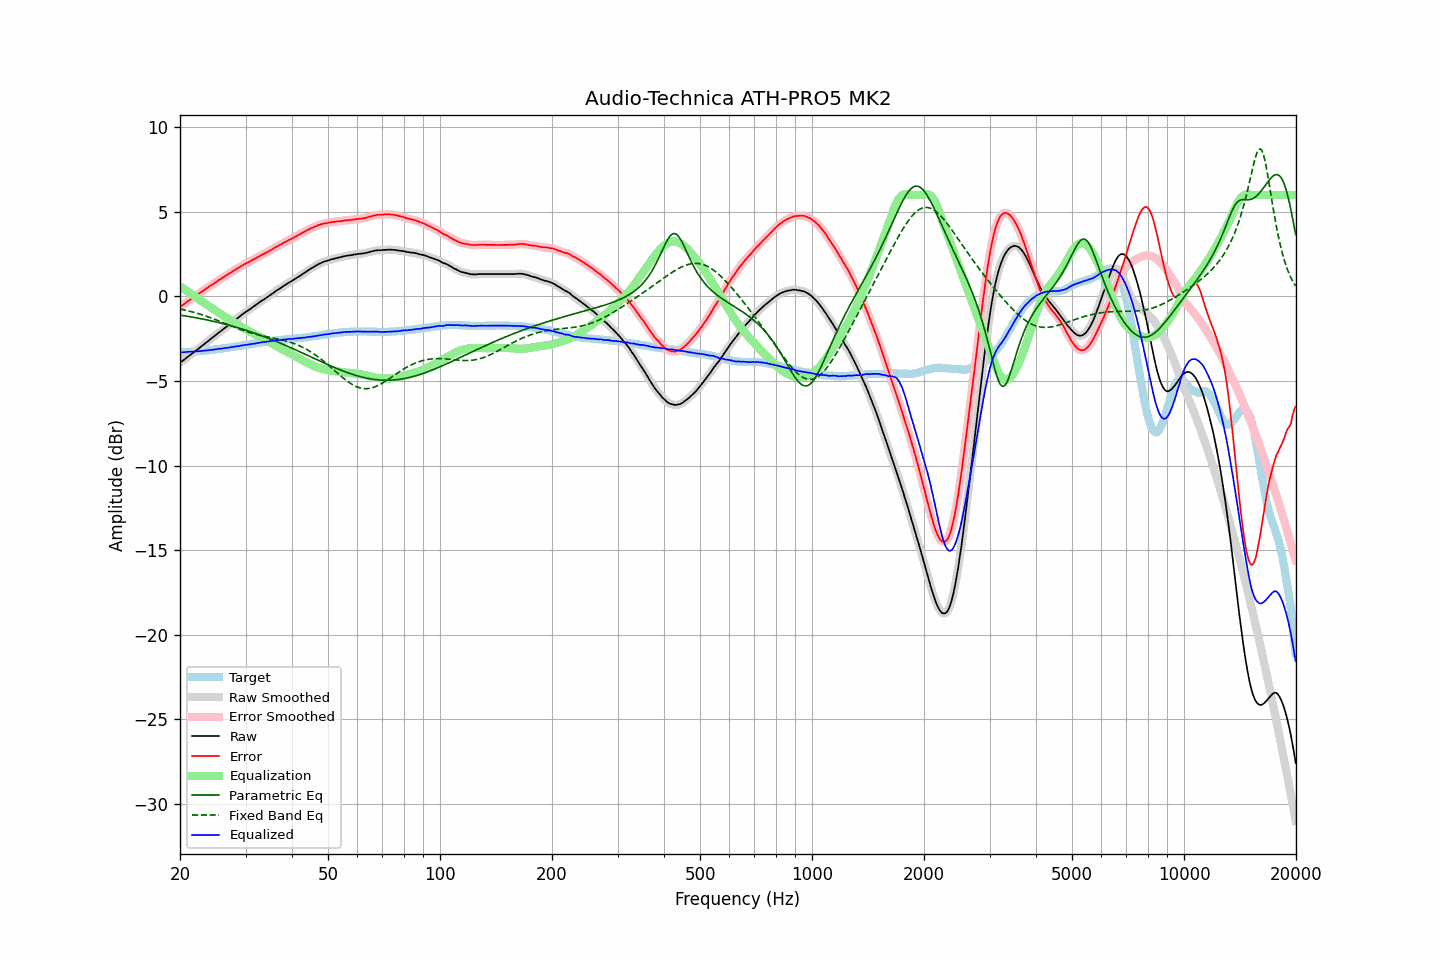

Source data for this figure (header and first rows):
frequency, raw, error, smoothed, error_smoothed, equalization, parametric_eq, fixed_band_eq, equalized_raw, equalized_smoothed, target
20.00, -3.92, -0.61, -3.92, -0.61, 0.61, -1.10, -0.74, -3.30, -3.31, -3.30
20.20, -3.85, -0.54, -3.85, -0.55, 0.55, -1.12, -0.76, -3.30, -3.30, -3.30
20.40, -3.78, -0.48, -3.77, -0.48, 0.48, -1.13, -0.78, -3.30, -3.30, -3.29
20.61, -3.71, -0.42, -3.70, -0.41, 0.41, -1.15, -0.80, -3.29, -3.29, -3.28
20.81, -3.63, -0.34, -3.63, -0.35, 0.35, -1.16, -0.82, -3.28, -3.28, -3.28
21.02, -3.56, -0.28, -3.56, -0.28, 0.28, -1.18, -0.85, -3.28, -3.28, -3.27
21.23, -3.49, -0.21, -3.48, -0.21, 0.21, -1.20, -0.87, -3.27, -3.27, -3.27
21.44, -3.42, -0.15, -3.41, -0.15, 0.15, -1.21, -0.90, -3.27, -3.26, -3.26
21.66, -3.34, -0.08, -3.34, -0.08, 0.08, -1.23, -0.92, -3.26, -3.26, -3.25
21.87, -3.26, -0.01, -3.27, -0.02, 0.02, -1.24, -0.95, -3.25, -3.25, -3.25
22.09, -3.20, 0.05, -3.19, 0.05, -0.05, -1.26, -0.98, -3.25, -3.25, -3.24
22.31, -3.12, 0.11, -3.12, 0.12, -0.12, -1.28, -1.01, -3.24, -3.24, -3.23
22.54, -3.05, 0.19, -3.05, 0.18, -0.18, -1.30, -1.04, -3.23, -3.23, -3.23
22.76, -2.98, 0.25, -2.97, 0.25, -0.25, -1.31, -1.07, -3.22, -3.22, -3.22
22.99, -2.90, 0.32, -2.90, 0.32, -0.32, -1.33, -1.10, -3.21, -3.21, -3.21
23.22, -2.83, 0.38, -2.82, 0.38, -0.38, -1.35, -1.13, -3.21, -3.21, -3.20
23.45, -2.75, 0.45, -2.75, 0.45, -0.45, -1.37, -1.16, -3.19, -3.19, -3.19
23.69, -2.68, 0.51, -2.67, 0.51, -0.51, -1.39, -1.19, -3.19, -3.19, -3.18
23.92, -2.60, 0.58, -2.60, 0.58, -0.58, -1.41, -1.23, -3.17, -3.17, -3.17
24.16, -2.53, 0.64, -2.52, 0.64, -0.64, -1.43, -1.26, -3.17, -3.16, -3.16
24.40, -2.44, 0.71, -2.45, 0.70, -0.70, -1.45, -1.29, -3.15, -3.15, -3.15
24.65, -2.38, 0.76, -2.37, 0.76, -0.77, -1.47, -1.33, -3.14, -3.14, -3.13
24.89, -2.29, 0.83, -2.30, 0.83, -0.83, -1.50, -1.37, -3.12, -3.13, -3.12
25.14, -2.23, 0.89, -2.22, 0.89, -0.89, -1.52, -1.40, -3.12, -3.11, -3.11
25.39, -2.14, 0.96, -2.15, 0.96, -0.95, -1.54, -1.44, -3.10, -3.10, -3.10
25.65, -2.08, 1.02, -2.08, 1.02, -1.01, -1.56, -1.48, -3.09, -3.09, -3.09
25.91, -2.01, 1.07, -2.00, 1.08, -1.08, -1.59, -1.51, -3.08, -3.08, -3.08
26.16, -1.92, 1.14, -1.93, 1.14, -1.14, -1.61, -1.55, -3.06, -3.07, -3.06
26.43, -1.86, 1.20, -1.86, 1.20, -1.20, -1.64, -1.59, -3.06, -3.05, -3.05
26.69, -1.79, 1.26, -1.78, 1.26, -1.26, -1.66, -1.63, -3.04, -3.04, -3.04
26.96, -1.71, 1.32, -1.71, 1.32, -1.32, -1.69, -1.67, -3.02, -3.03, -3.02
27.23, -1.64, 1.38, -1.63, 1.38, -1.38, -1.71, -1.71, -3.01, -3.01, -3.01
27.50, -1.56, 1.44, -1.56, 1.44, -1.44, -1.74, -1.75, -2.99, -3.00, -2.99
27.77, -1.49, 1.50, -1.49, 1.50, -1.50, -1.77, -1.78, -2.98, -2.98, -2.98
28.05, -1.42, 1.55, -1.41, 1.56, -1.56, -1.79, -1.82, -2.97, -2.97, -2.96
28.33, -1.34, 1.62, -1.34, 1.61, -1.61, -1.82, -1.86, -2.95, -2.96, -2.95
28.62, -1.27, 1.67, -1.27, 1.67, -1.67, -1.85, -1.90, -2.94, -2.94, -2.93
28.90, -1.20, 1.73, -1.19, 1.73, -1.73, -1.88, -1.93, -2.93, -2.92, -2.92
29.19, -1.12, 1.79, -1.12, 1.79, -1.79, -1.91, -1.97, -2.90, -2.91, -2.90
29.48, -1.05, 1.85, -1.05, 1.85, -1.84, -1.94, -2.00, -2.89, -2.89, -2.89
29.78, -0.98, 1.90, -0.98, 1.90, -1.90, -1.97, -2.03, -2.87, -2.87, -2.87
30.08, -0.91, 1.96, -0.91, 1.95, -1.95, -2.00, -2.07, -2.86, -2.86, -2.86
30.38, -0.85, 2.00, -0.85, 2.00, -2.00, -2.03, -2.10, -2.85, -2.85, -2.84
30.68, -0.79, 2.05, -0.78, 2.05, -2.05, -2.06, -2.13, -2.84, -2.83, -2.83
30.99, -0.72, 2.10, -0.72, 2.10, -2.10, -2.09, -2.16, -2.82, -2.82, -2.81
31.30, -0.65, 2.16, -0.65, 2.15, -2.16, -2.12, -2.18, -2.80, -2.81, -2.80
31.61, -0.59, 2.20, -0.58, 2.20, -2.21, -2.16, -2.21, -2.79, -2.79, -2.78
31.93, -0.52, 2.26, -0.52, 2.26, -2.26, -2.19, -2.23, -2.78, -2.77, -2.77
32.24, -0.45, 2.31, -0.45, 2.31, -2.31, -2.22, -2.26, -2.76, -2.76, -2.75
32.57, -0.38, 2.37, -0.38, 2.37, -2.36, -2.26, -2.28, -2.74, -2.74, -2.74
32.89, -0.31, 2.42, -0.31, 2.42, -2.41, -2.29, -2.30, -2.72, -2.72, -2.72
33.22, -0.25, 2.47, -0.25, 2.47, -2.46, -2.33, -2.32, -2.71, -2.71, -2.71
33.55, -0.19, 2.51, -0.18, 2.51, -2.51, -2.36, -2.34, -2.70, -2.70, -2.69
33.89, -0.13, 2.56, -0.12, 2.56, -2.56, -2.40, -2.36, -2.69, -2.69, -2.68
34.23, -0.06, 2.61, -0.06, 2.61, -2.61, -2.44, -2.38, -2.67, -2.67, -2.66
34.57, 0.00, 2.66, 0.01, 2.66, -2.67, -2.47, -2.40, -2.66, -2.66, -2.65
34.92, 0.07, 2.72, 0.07, 2.71, -2.72, -2.51, -2.42, -2.64, -2.64, -2.64
35.27, 0.14, 2.77, 0.14, 2.77, -2.77, -2.55, -2.44, -2.63, -2.63, -2.62
35.62, 0.21, 2.83, 0.21, 2.83, -2.83, -2.59, -2.46, -2.61, -2.61, -2.61
35.97, 0.28, 2.89, 0.28, 2.88, -2.88, -2.63, -2.48, -2.60, -2.60, -2.60
... 635 more rows
